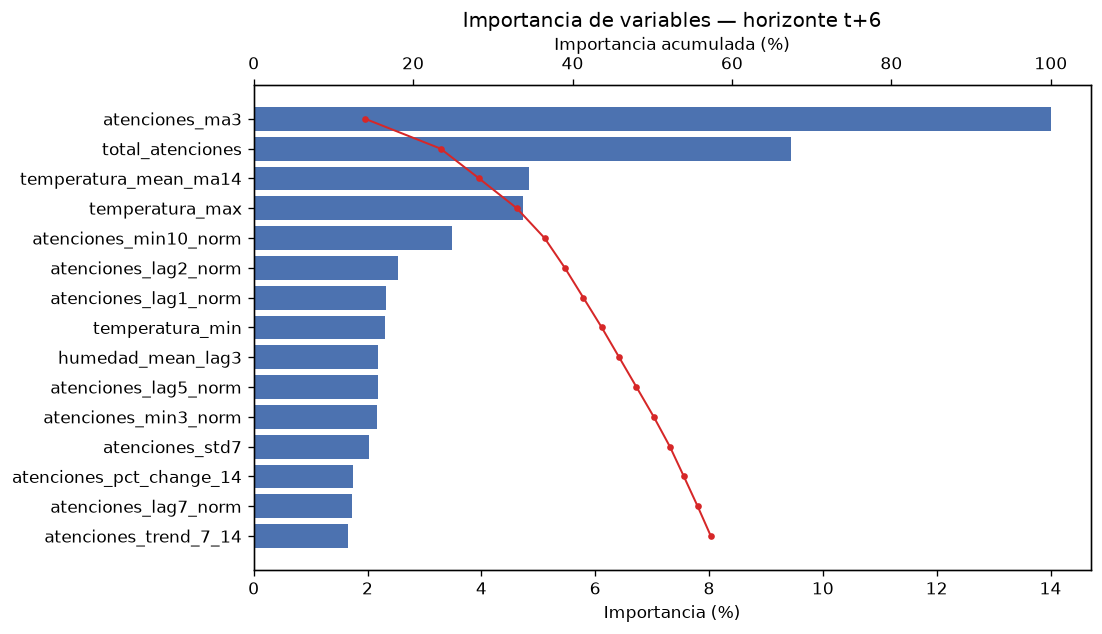

Values plotted in this chart, from the file beside it:
feature, importance, rank, importance_pct, cumulative_pct
atenciones_ma3, 304.9, 1, 14, 14
total_atenciones, 205.6, 2, 9.448, 23.45
temperatura_mean_ma14, 105.1, 3, 4.83, 28.28
temperatura_max, 102.9, 4, 4.728, 33.01
atenciones_min10_norm, 75.8, 5, 3.482, 36.49
atenciones_lag2_norm, 55.38, 6, 2.544, 39.04
atenciones_lag1_norm, 50.47, 7, 2.319, 41.36
temperatura_min, 50.25, 8, 2.308, 43.66
humedad_mean_lag3, 47.47, 9, 2.181, 45.84
atenciones_lag5_norm, 47.38, 10, 2.177, 48.02
atenciones_min3_norm, 47.26, 11, 2.171, 50.19
atenciones_std7, 44.02, 12, 2.022, 52.21
atenciones_pct_change_14, 38.15, 13, 1.752, 53.97
atenciones_lag7_norm, 37.56, 14, 1.726, 55.69
atenciones_trend_7_14, 36.04, 15, 1.656, 57.35
humedad_mean_lag1, 31.37, 16, 1.441, 58.79
precipitacion_sum_ma14, 30.41, 17, 1.397, 60.19
atenciones_lag3_norm, 29.78, 18, 1.368, 61.55
humedad_mean_std7, 29.67, 19, 1.363, 62.92
humedad_mean, 29.59, 20, 1.359, 64.28
no2_mean_lag5, 29.44, 21, 1.352, 65.63
temp_range, 28.86, 22, 1.326, 66.95
atenciones_std14, 26.26, 23, 1.207, 68.16
ozono_mean_std14, 25.11, 24, 1.154, 69.32
temperatura_mean_std14, 24.67, 25, 1.134, 70.45
temperatura_mean_std7, 24.29, 26, 1.116, 71.56
precipitacion_sum, 23.11, 27, 1.062, 72.63
pm10_mean_std7, 23.11, 28, 1.062, 73.69
no2_mean_ma3, 22.82, 29, 1.048, 74.74
precipitacion_max, 22.74, 30, 1.045, 75.78
humedad_max, 22.28, 31, 1.023, 76.8
humedad_std, 22.24, 32, 1.022, 77.83
precipitacion_sum_lag3, 22.02, 33, 1.012, 78.84
no2_mean_lag3, 21.22, 34, 0.975, 79.81
pm2_5_mean_std14, 20.44, 35, 0.939, 80.75
ozono_mean_std7, 19.93, 36, 0.9155, 81.67
no2_mean_lag1, 19.92, 37, 0.9149, 82.58
no2_min, 19.57, 38, 0.8989, 83.48
precipitacion_sum_lag1, 19.55, 39, 0.8981, 84.38
atenciones_lag10_norm, 19.47, 40, 0.8947, 85.27
pm2_5_mean, 18.26, 41, 0.839, 86.11
no2_mean_std7, 18.17, 42, 0.8349, 86.95
precipitacion_sum_lag7, 18.15, 43, 0.834, 87.78
dow_cos, 16.78, 44, 0.7708, 88.55
atenciones_lag21_norm, 16.24, 45, 0.7461, 89.3
atenciones_lag10, 15.51, 46, 0.7125, 90.01
pm2_5_mean_lag3, 15.44, 47, 0.7093, 90.72
pm2_5_mean_lag5, 14.6, 48, 0.6708, 91.39
pm10_min, 14.46, 49, 0.6645, 92.06
no2_mean_lag7, 14.28, 50, 0.6562, 92.71
pm2_5_std, 13.81, 51, 0.6346, 93.35
no2_mean, 13.69, 52, 0.6291, 93.98
atenciones_std3, 12.7, 53, 0.5833, 94.56
atenciones_lag14_norm, 12.69, 54, 0.583, 95.14
atenciones_lag28, 12.32, 55, 0.5658, 95.71
ozono_std, 11.25, 56, 0.5168, 96.22
pm2_5_mean_lag1, 9.909, 57, 0.4552, 96.68
pm2_5_mean_lag2, 9.295, 58, 0.427, 97.11
atenciones_lag14, 9.109, 59, 0.4185, 97.53
atenciones_lag28_norm, 7.231, 60, 0.3322, 97.86
... 11 more rows
